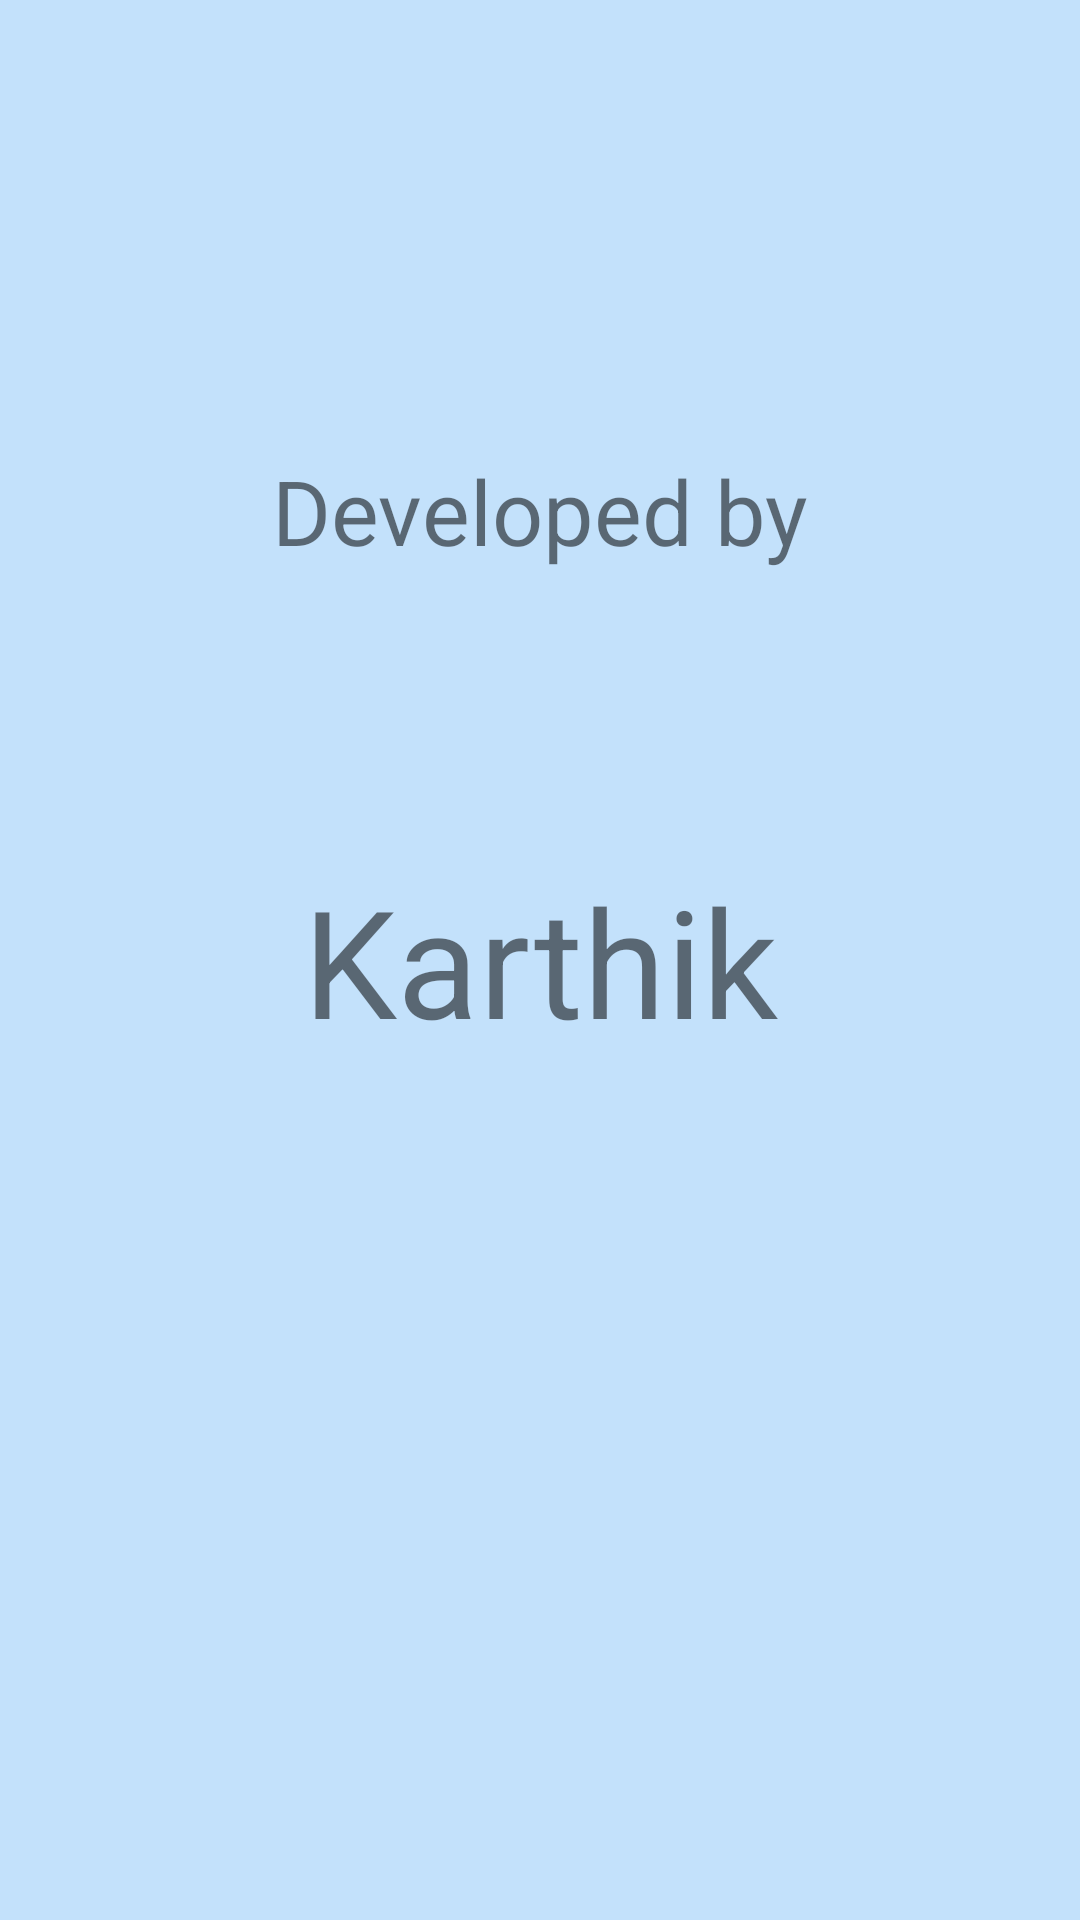

Produce the Android XML layout that renders to this screen, including the resource entries it uses.
<!-- AndroidManifest.xml: application theme AppTheme -->
<!-- res/layout/activity_calculator_about.xml -->
<RelativeLayout xmlns:android="http://schemas.android.com/apk/res/android"
    xmlns:tools="http://schemas.android.com/tools"
    android:layout_width="match_parent"
    android:layout_height="match_parent"
    android:paddingLeft="@dimen/activity_horizontal_margin"
    android:paddingRight="@dimen/activity_horizontal_margin"
    android:paddingTop="@dimen/activity_vertical_margin"
    android:paddingBottom="@dimen/activity_vertical_margin"
    tools:context="com.karthil.calculator.CalculatorAbout"
    android:background="#c3e1fb">

    <TextView android:text="Developed by"
        android:layout_width="match_parent"
        android:layout_height="match_parent"
        android:id="@+id/aboutDev"
        android:textAlignment="center"
        android:gravity="center_horizontal"
        android:textSize="30dp"
        android:layout_marginTop="150dp" />


    <TextView android:text="Karthik"
        android:layout_width="match_parent"
        android:layout_height="match_parent"
        android:id="@+id/aboutDevKar"
        android:textAlignment="center"
        android:gravity="center_vertical|center_horizontal"
        android:textSize="50dp" />

</RelativeLayout>
<!-- resources referenced by this layout -->
<resources>
  <style name="AppTheme" parent="Theme.AppCompat.Light">
          
          <item name="colorPrimary">#ffcc32</item>
  
          
          <item name="colorPrimaryDark">#cca328</item>
  
          
          <item name="colorAccent">#ed2d26</item>
  
          
      </style>
</resources>
